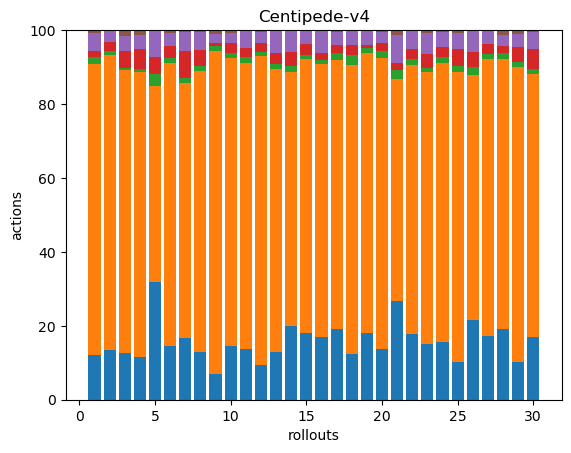

Data behind this chart, as committed beside it:
43, 279, 6, 6, 17, 3, 0, 0, 0, 0, 0, 0, 0, 0, 0, 0, 0, 0
57, 341, 5, 10, 13, 1, 0, 0, 0, 0, 0, 0, 0, 0, 0, 0, 0, 0
41, 248, 2, 15, 13, 5, 0, 0, 0, 0, 0, 0, 0, 0, 0, 0, 0, 0
44, 296, 4, 20, 15, 5, 0, 0, 0, 0, 0, 0, 0, 0, 0, 0, 0, 0
40, 67, 4, 6, 9, 0, 0, 0, 0, 0, 0, 0, 0, 0, 0, 0, 0, 0
41, 217, 4, 9, 10, 2, 0, 0, 0, 0, 0, 0, 0, 0, 0, 0, 0, 0
35, 145, 3, 15, 11, 1, 0, 0, 0, 0, 0, 0, 0, 0, 0, 0, 0, 0
32, 187, 3, 11, 12, 1, 0, 0, 0, 0, 0, 0, 0, 0, 0, 0, 0, 0
38, 475, 6, 5, 13, 6, 0, 0, 0, 0, 0, 0, 0, 0, 0, 0, 0, 0
45, 239, 4, 8, 9, 2, 0, 0, 0, 0, 0, 0, 0, 0, 0, 0, 0, 0
39, 221, 4, 7, 13, 1, 0, 0, 0, 0, 0, 0, 0, 0, 0, 0, 0, 0
31, 272, 4, 8, 9, 2, 0, 0, 0, 0, 0, 0, 0, 0, 0, 0, 0, 0
37, 219, 4, 8, 17, 1, 0, 0, 0, 0, 0, 0, 0, 0, 0, 0, 0, 0
37, 127, 3, 7, 11, 0, 0, 0, 0, 0, 0, 0, 0, 0, 0, 0, 0, 0
53, 218, 3, 9, 11, 0, 0, 0, 0, 0, 0, 0, 0, 0, 0, 0, 0, 0
69, 300, 4, 8, 24, 1, 0, 0, 0, 0, 0, 0, 0, 0, 0, 0, 0, 0
43, 165, 4, 5, 8, 1, 0, 0, 0, 0, 0, 0, 0, 0, 0, 0, 0, 0
44, 275, 9, 10, 13, 1, 0, 0, 0, 0, 0, 0, 0, 0, 0, 0, 0, 0
44, 185, 3, 2, 10, 0, 0, 0, 0, 0, 0, 0, 0, 0, 0, 0, 0, 0
36, 207, 5, 6, 8, 1, 0, 0, 0, 0, 0, 0, 0, 0, 0, 0, 0, 0
42, 95, 4, 3, 12, 2, 0, 0, 0, 0, 0, 0, 0, 0, 0, 0, 0, 0
32, 130, 3, 5, 9, 0, 0, 0, 0, 0, 0, 0, 0, 0, 0, 0, 0, 0
52, 256, 3, 14, 19, 3, 0, 0, 0, 0, 0, 0, 0, 0, 0, 0, 0, 0
37, 178, 4, 6, 10, 1, 0, 0, 0, 0, 0, 0, 0, 0, 0, 0, 0, 0
35, 273, 5, 16, 15, 3, 0, 0, 0, 0, 0, 0, 0, 0, 0, 0, 0, 0
43, 132, 4, 8, 12, 0, 0, 0, 0, 0, 0, 0, 0, 0, 0, 0, 0, 0
49, 212, 4, 7, 11, 0, 0, 0, 0, 0, 0, 0, 0, 0, 0, 0, 0, 0
59, 226, 5, 6, 9, 4, 0, 0, 0, 0, 0, 0, 0, 0, 0, 0, 0, 0
41, 324, 5, 16, 15, 4, 0, 0, 0, 0, 0, 0, 0, 0, 0, 0, 0, 0
37, 156, 3, 12, 10, 1, 0, 0, 0, 0, 0, 0, 0, 0, 0, 0, 0, 0
